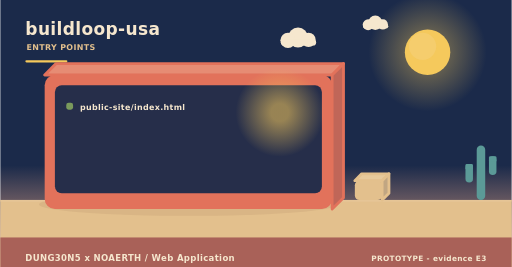
t = 0.00 s
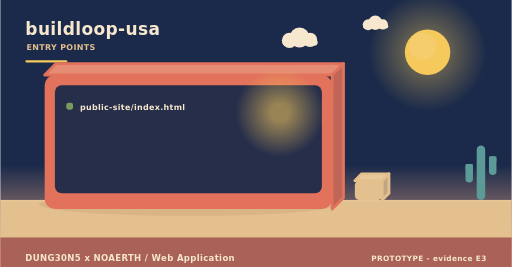
t = 2.00 s
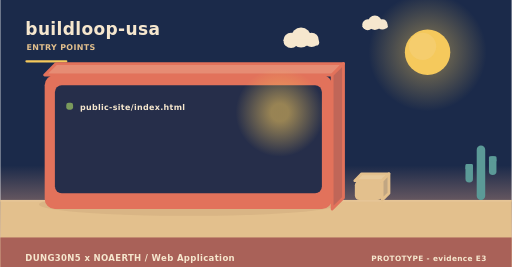
t = 4.00 s
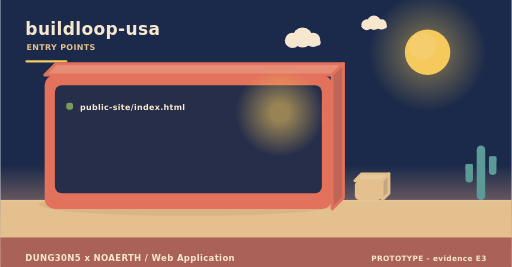
t = 6.00 s
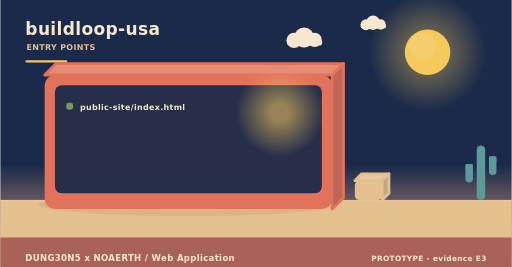
t = 8.00 s
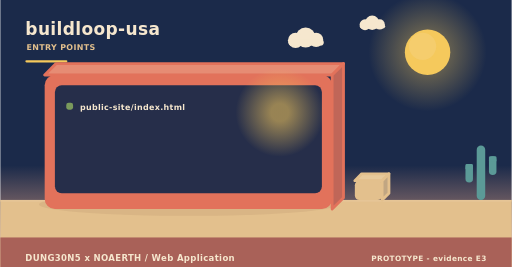
t = 10.00 s

The animated SVG that drew these frames (rendered in a browser with its animation timeline set to each time). Animation: 3 SMIL elements (animateTransform=3); frames cover the first 10.00 s, repeats indefinitely.

<svg xmlns="http://www.w3.org/2000/svg" width="900" height="470" viewBox="0 0 900 470" role="img" aria-label="buildloop-usa - how it is operated"><linearGradient id="skyt" x1="0" y1="0" x2="0" y2="1"><stop offset="0" stop-color="#1b2a4a"/><stop offset="0.62" stop-color="#1b2a4a"/><stop offset="1" stop-color="#f3ad8a"/></linearGradient><rect width="900" height="470" fill="url(#skyt)"/><radialGradient id="sunt"><stop offset="0.35" stop-color="#f5c95c" stop-opacity="0.34"/><stop offset="1" stop-color="#f5c95c" stop-opacity="0"/></radialGradient><circle cx="752" cy="92" r="104" fill="url(#sunt)"/><circle cx="752" cy="92" r="40" fill="#f5c95c"/><circle cx="743.2" cy="81.6" r="24" fill="#f5d27e" opacity="0.5"/><g><circle cx="524" cy="66" r="17.64" fill="#f6e7ce"/><circle cx="506.36" cy="71.04" r="13.44" fill="#f6e7ce"/><circle cx="542.48" cy="70.2" r="12.6" fill="#f6e7ce"/><rect x="493.76" y="69.36" width="62.16" height="10.92" rx="5.46" fill="#f6e7ce"/><animateTransform attributeName="transform" type="translate" values="0 0;24 0;0 0" dur="36s" begin="0s" repeatCount="indefinite"/></g><g><circle cx="660" cy="40" r="12.6" fill="#f6e7ce"/><circle cx="647.4" cy="43.6" r="9.6" fill="#f6e7ce"/><circle cx="673.2" cy="43" r="9" fill="#f6e7ce"/><rect x="638.4" y="42.4" width="44.4" height="7.8" rx="3.9" fill="#f6e7ce"/><animateTransform attributeName="transform" type="translate" values="0 0;-18 0;0 0" dur="46s" begin="3s" repeatCount="indefinite"/></g><rect x="0" y="352" width="900" height="118" fill="#e3c08d"/><rect x="0" y="352" width="900" height="3" fill="#e6c596"/><text x="44" y="62" font-family="Verdana,DejaVu Sans,sans-serif" font-size="30" font-weight="700" letter-spacing="0.6" fill="#f6e7ce" text-anchor="start">buildloop-usa</text><text x="46" y="88" font-family="Verdana,DejaVu Sans,sans-serif" font-size="14" font-weight="700" letter-spacing="0.6" fill="#e3c08d" text-anchor="start">ENTRY POINTS</text><rect x="44" y="106" width="74" height="4" rx="2" fill="#f5c95c"/><ellipse cx="331" cy="360" rx="263.2" ry="20" fill="rgba(138,90,68,0.11)"/><path d="M78,132 L584,132 L604,112 L98,112 Z" fill="#e68c74" stroke="#e2725b" stroke-width="5" stroke-linejoin="round"/><path d="M584,132 L604,112 L604,348 L584,368 Z" fill="#c06658" stroke="#e2725b" stroke-width="5" stroke-linejoin="round"/><rect x="78" y="132" width="506" height="236" rx="18" fill="#e2725b"/><rect x="96" y="150" width="470" height="190" rx="12" fill="#1b2a4a" opacity="0.94"/><radialGradient id="lamp1950"><stop offset="0.2" stop-color="#f5c95c" stop-opacity="0.55"/><stop offset="1" stop-color="#f5c95c" stop-opacity="0"/></radialGradient><circle cx="492" cy="198" r="78" fill="url(#lamp1950)"/><rect x="116" y="181" width="12" height="12" rx="4" fill="#7a9a5c"/><g><text x="140" y="194" font-family="Verdana,DejaVu Sans,sans-serif" font-size="14" font-weight="700" letter-spacing="0.6" fill="#f6e7ce" text-anchor="start">public-site/index.html</text><animateTransform attributeName="transform" type="translate" values="0 10;0 0" dur="0.7s" begin="0.4s" fill="freeze"/></g><path d="M624,318 L672,318 L684,306 L636,306 Z" fill="#e7c99b" stroke="#e3c08d" stroke-width="5" stroke-linejoin="round"/><path d="M672,318 L684,306 L684,340 L672,352 Z" fill="#c1a682" stroke="#e3c08d" stroke-width="5" stroke-linejoin="round"/><rect x="624" y="318" width="48" height="34" rx="8" fill="#e3c08d"/><rect x="838.52" y="256" width="14.96" height="96" rx="7.48" fill="#5b9a97"/><rect x="818.72" y="288.64" width="13.2" height="32.64" rx="6.6" fill="#5b9a97"/><rect x="818.72" y="288.64" width="13.2" height="9.6" rx="2.2" fill="#5b9a97"/><rect x="860.08" y="275.2" width="13.2" height="32.64" rx="6.6" fill="#5b9a97"/><rect x="860.08" y="275.2" width="13.2" height="9.6" rx="2.2" fill="#5b9a97"/><rect x="0" y="418" width="900" height="52" rx="0" fill="#a65c56" opacity="0.94"/><text x="44" y="460" font-family="Verdana,DejaVu Sans,sans-serif" font-size="15" font-weight="700" letter-spacing="0.6" fill="#f6e7ce" text-anchor="start">DUNG30N5 x NOAERTH  /  Web Application</text><text x="856" y="460" font-family="Verdana,DejaVu Sans,sans-serif" font-size="13" font-weight="700" letter-spacing="0.6" fill="#f6e7ce" text-anchor="end">PROTOTYPE  -  evidence E3</text></svg>
